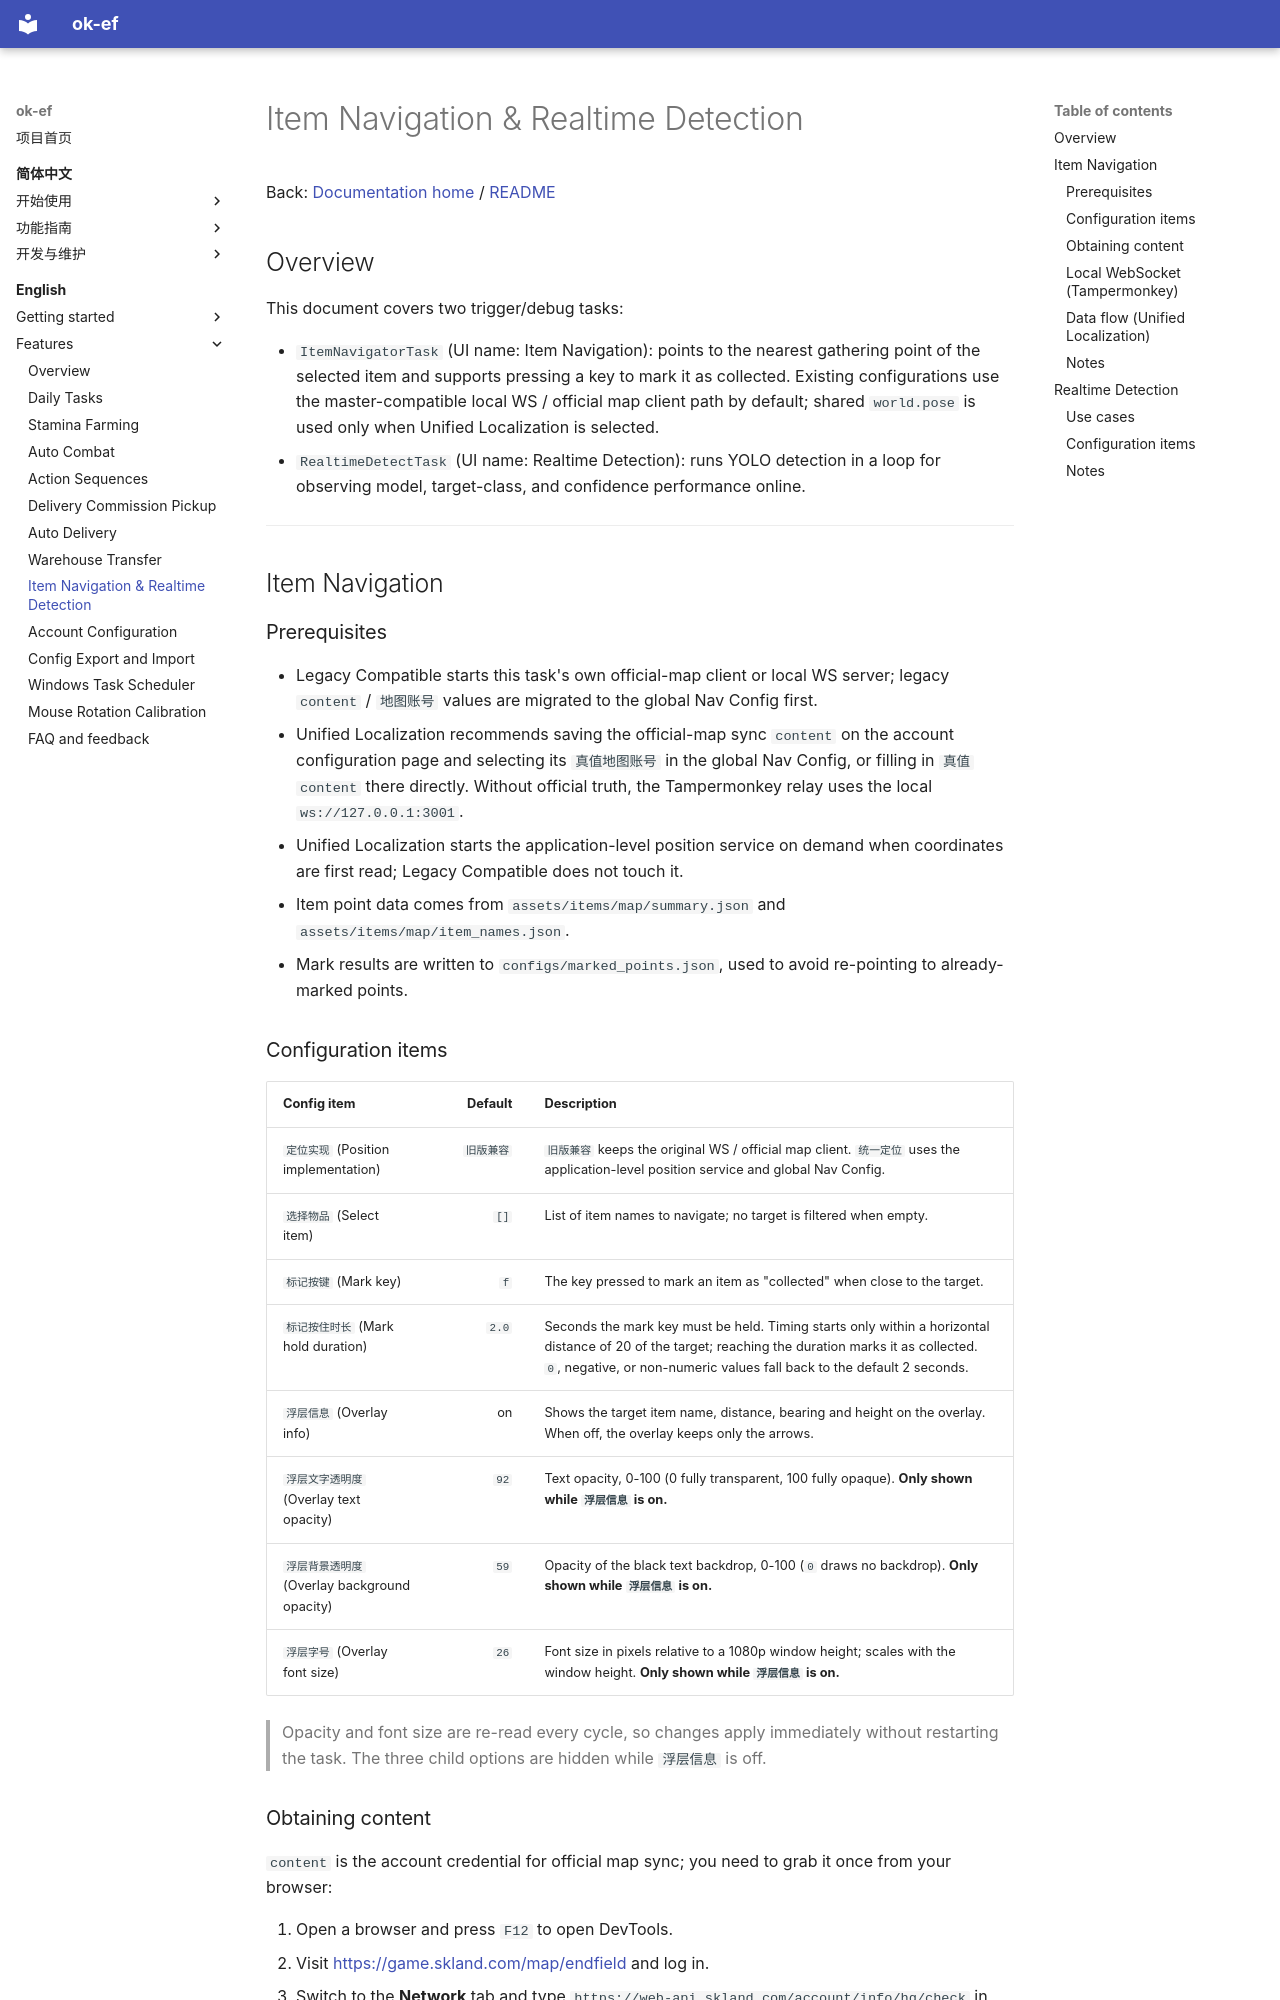

repository: AliceJump/ok-end-field · page: en/item-navigation/index.html · generator: mkdocs

# Item Navigation & Realtime Detection

Back: [Documentation home](index.md) / [README](https://github.com/AliceJump/ok-end-field/blob/master/README.md)

## Overview

This document covers two trigger/debug tasks:

- `ItemNavigatorTask` (UI name: Item Navigation): points to the nearest gathering point of the selected item and supports pressing a key to mark it as collected. Existing configurations use the master-compatible local WS / official map client path by default; shared `world.pose` is used only when Unified Localization is selected.
- `RealtimeDetectTask` (UI name: Realtime Detection): runs YOLO detection in a loop for observing model, target-class, and confidence performance online.

---

## Item Navigation

### Prerequisites

- Legacy Compatible starts this task's own official-map client or local WS server; legacy `content` / `地图账号` values are migrated to the global Nav Config first.
- Unified Localization recommends saving the official-map sync `content` on the account configuration page and selecting its `真值地图账号` in the global Nav Config, or filling in `真值content` there directly. Without official truth, the Tampermonkey relay uses the local `ws://127.0.0.1:3001`.
- Unified Localization starts the application-level position service on demand when coordinates are first read; Legacy Compatible does not touch it.
- Item point data comes from `assets/items/map/summary.json` and `assets/items/map/item_names.json`.
- Mark results are written to `configs/marked_points.json`, used to avoid re-pointing to already-marked points.

### Configuration items

| Config item | Default | Description |
|---|---:|---|
| `定位实现` (Position implementation) | `旧版兼容` | `旧版兼容` keeps the original WS / official map client. `统一定位` uses the application-level position service and global Nav Config. |
| `选择物品` (Select item) | `[]` | List of item names to navigate; no target is filtered when empty. |
| `标记按键` (Mark key) | `f` | The key pressed to mark an item as "collected" when close to the target. |
| `标记按住时长` (Mark hold duration) | `2.0` | Seconds the mark key must be held. Timing starts only within a horizontal distance of 20 of the target; reaching the duration marks it as collected. `0`, negative, or non-numeric values fall back to the default 2 seconds. |
| `浮层信息` (Overlay info) | on | Shows the target item name, distance, bearing and height on the overlay. When off, the overlay keeps only the arrows. |
| `浮层文字透明度` (Overlay text opacity) | `92` | Text opacity, 0-100 (0 fully transparent, 100 fully opaque). **Only shown while `浮层信息` is on.** |
| `浮层背景透明度` (Overlay background opacity) | `59` | Opacity of the black text backdrop, 0-100 (`0` draws no backdrop). **Only shown while `浮层信息` is on.** |
| `浮层字号` (Overlay font size) | `26` | Font size in pixels relative to a 1080p window height; scales with the window height. **Only shown while `浮层信息` is on.** |

> Opacity and font size are re-read every cycle, so changes apply immediately without restarting the task. The three child options are hidden while `浮层信息` is off.
